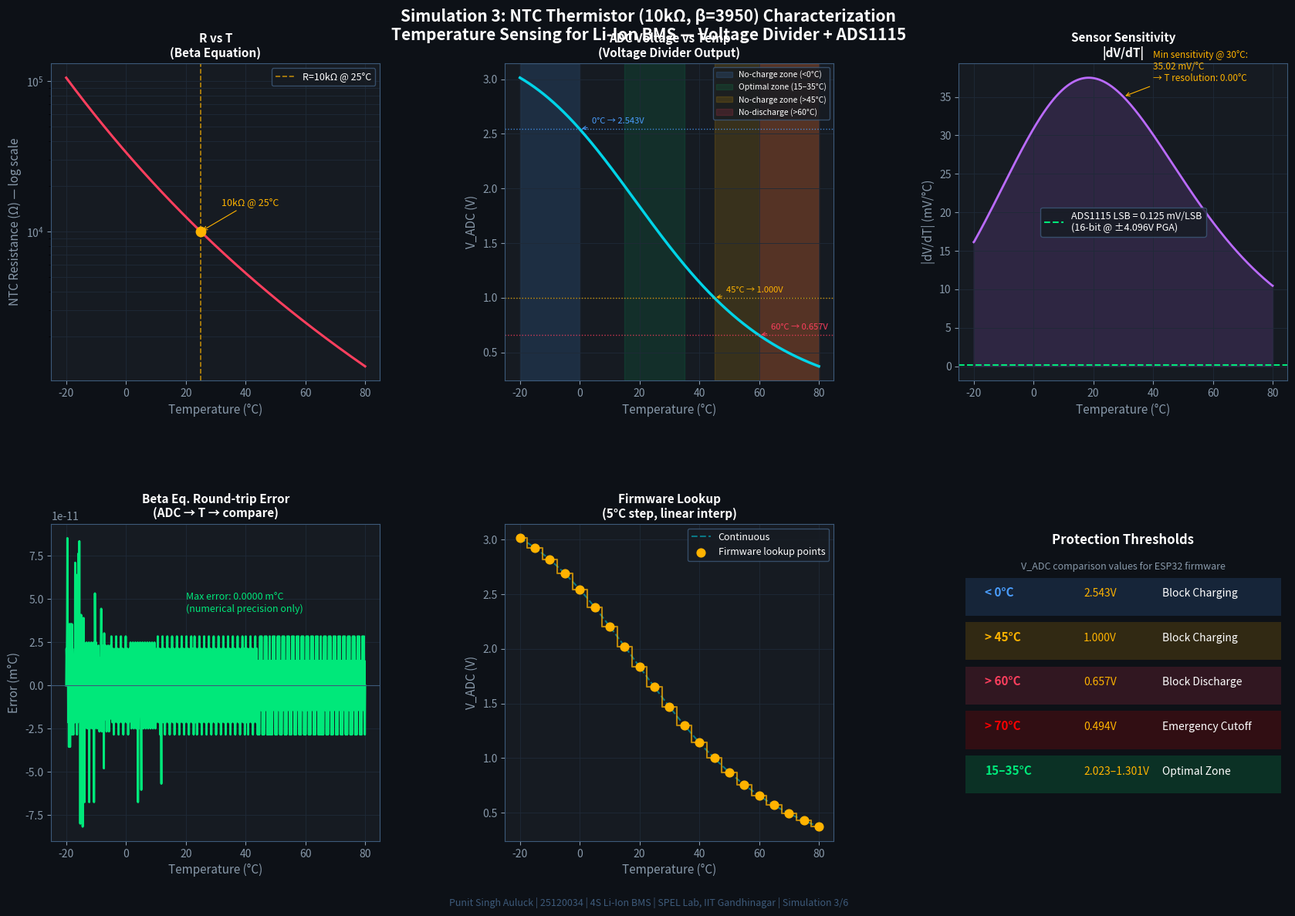

Python code for this plot:
"""
Simulation 3: NTC Thermistor — Beta Equation Characterization
4S Li-Ion BMS — Punit Singh Auluck | 25120034
SPEL Lab, IIT Gandhinagar

Run: python sim3_ntc_temperature.py
Output: sim3_ntc_temperature.png
"""

import numpy as np
import matplotlib.pyplot as plt
import matplotlib.gridspec as gridspec

# ── NTC Parameters ──
R0    = 10000.0     # Ohms at T0
T0    = 298.15      # K (25°C reference)
BETA  = 3950.0      # K — datasheet value
R_PULLUP = 10000.0  # Ohms — pullup resistor
VCC   = 3.3         # V — supply voltage
ADC_BITS = 16       # ADS1115
ADC_MAX  = 2**ADC_BITS - 1  # 65535

# ── Temperature range ──
T_celsius = np.linspace(-20, 80, 1000)
T_kelvin  = T_celsius + 273.15

# ── Beta equation: R_NTC(T) ──
R_ntc = R0 * np.exp(BETA * (1.0/T_kelvin - 1.0/T0))

# ── Voltage divider output: V_adc = VCC * R_NTC / (R_pullup + R_NTC) ──
V_adc = VCC * R_ntc / (R_PULLUP + R_ntc)

# ── ADC raw counts ──
# ADS1115 with PGA = ±4.096V, so LSB = 4.096/32768
PGA_RANGE = 4.096
adc_raw = (V_adc / PGA_RANGE) * 32768

# ── Inverse: ADC counts → Temperature (firmware algorithm) ──
def adc_to_temperature(adc_count):
    """Firmware function: convert ADS1115 reading to temperature in °C"""
    v = (adc_count / 32768.0) * PGA_RANGE
    r_ntc = R_PULLUP * v / (VCC - v)
    t_kelvin = 1.0 / (1.0/T0 + (1.0/BETA) * np.log(r_ntc / R0))
    return t_kelvin - 273.15

# Verify round-trip accuracy
T_recovered = adc_to_temperature(adc_raw)
error_celsius = T_recovered - T_celsius

# ── Sensitivity: dV/dT ──
dv_dt = np.gradient(V_adc, T_celsius)  # V/°C

# ── Protection thresholds ──
CHARGE_STOP_HIGH  = 45.0   # °C — stop charging above this
DISCHARGE_STOP    = 60.0   # °C — stop discharging above this
CHARGE_STOP_LOW   = 0.0    # °C — stop charging below this
OPTIMAL_LOW       = 15.0
OPTIMAL_HIGH      = 35.0

def temp_to_vadc(t):
    tk = t + 273.15
    r = R0 * np.exp(BETA * (1.0/tk - 1.0/T0))
    return VCC * r / (R_PULLUP + r)

# ── FIGURE ──
fig = plt.figure(figsize=(18, 12), facecolor='#0D1117')
fig.suptitle('Simulation 3: NTC Thermistor (10kΩ, β=3950) Characterization\nTemperature Sensing for Li-Ion BMS — Voltage Divider + ADS1115',
             fontsize=15, color='white', fontweight='bold', y=0.98)

gs = gridspec.GridSpec(2, 3, figure=fig, hspace=0.45, wspace=0.38,
                       left=0.07, right=0.96, top=0.92, bottom=0.08)

# ── Plot 1: R vs T ──
ax1 = fig.add_subplot(gs[0, 0])
ax1.set_facecolor('#161B22')
ax1.semilogy(T_celsius, R_ntc, color='#FF3F5E', linewidth=2.2)
ax1.axvline(25, color='#FFB300', linestyle='--', linewidth=1.2, alpha=0.7, label='R=10kΩ @ 25°C')
ax1.scatter([25], [10000], color='#FFB300', s=80, zorder=5)
ax1.annotate('10kΩ @ 25°C', xy=(25, 10000), xytext=(32, 15000),
             fontsize=9, color='#FFB300',
             arrowprops=dict(arrowstyle='->', color='#FFB300', lw=0.8))
ax1.set_xlabel('Temperature (°C)', color='#8899AA', fontsize=11)
ax1.set_ylabel('NTC Resistance (Ω) — log scale', color='#8899AA', fontsize=11)
ax1.set_title('R vs T\n(Beta Equation)', color='white', fontsize=11, fontweight='bold')
ax1.tick_params(colors='#8899AA')
for s in ax1.spines.values(): s.set_color('#3D5A7A')
ax1.grid(color='#1F2A38', linewidth=0.6, which='both')
ax1.legend(fontsize=9, facecolor='#161B22', edgecolor='#3D5A7A', labelcolor='white')

# ── Plot 2: V_adc vs T (what ADS1115 actually sees) ──
ax2 = fig.add_subplot(gs[0, 1])
ax2.set_facecolor('#161B22')

# Shade zones
ax2.axvspan(-20, CHARGE_STOP_LOW, alpha=0.15, color='#4A9EFF', label='No-charge zone (<0°C)')
ax2.axvspan(OPTIMAL_LOW, OPTIMAL_HIGH, alpha=0.10, color='#00E87A', label='Optimal zone (15–35°C)')
ax2.axvspan(CHARGE_STOP_HIGH, 80, alpha=0.15, color='#FFB300', label='No-charge zone (>45°C)')
ax2.axvspan(DISCHARGE_STOP, 80, alpha=0.15, color='#FF3F5E', label='No-discharge (>60°C)')

ax2.plot(T_celsius, V_adc, color='#00D4E8', linewidth=2.5)

# Mark protection threshold voltages
for t_thresh, label, col in [
    (CHARGE_STOP_LOW,   '0°C',  '#4A9EFF'),
    (CHARGE_STOP_HIGH,  '45°C', '#FFB300'),
    (DISCHARGE_STOP,    '60°C', '#FF3F5E'),
]:
    v_thresh = temp_to_vadc(t_thresh)
    ax2.axhline(v_thresh, color=col, linewidth=1.0, linestyle=':', alpha=0.8)
    ax2.annotate(f'{label} → {v_thresh:.3f}V', xy=(t_thresh, v_thresh),
                xytext=(t_thresh+4, v_thresh+0.05),
                fontsize=8, color=col,
                arrowprops=dict(arrowstyle='->', color=col, lw=0.7))

ax2.set_xlabel('Temperature (°C)', color='#8899AA', fontsize=11)
ax2.set_ylabel('V_ADC (V)', color='#8899AA', fontsize=11)
ax2.set_title('ADC Voltage vs Temp\n(Voltage Divider Output)', color='white', fontsize=11, fontweight='bold')
ax2.tick_params(colors='#8899AA')
for s in ax2.spines.values(): s.set_color('#3D5A7A')
ax2.grid(color='#1F2A38', linewidth=0.6)
ax2.legend(fontsize=7.5, facecolor='#161B22', edgecolor='#3D5A7A', labelcolor='white')

# ── Plot 3: Sensitivity dV/dT ──
ax3 = fig.add_subplot(gs[0, 2])
ax3.set_facecolor('#161B22')
ax3.plot(T_celsius, abs(dv_dt) * 1000, color='#BB6BFF', linewidth=2.0)  # mV/°C
ax3.fill_between(T_celsius, abs(dv_dt) * 1000, 0, alpha=0.15, color='#BB6BFF')

# ADS1115 resolution line
lsb_mv = (PGA_RANGE / 32768.0) * 1000
ax3.axhline(lsb_mv, color='#00E87A', linewidth=1.5, linestyle='--',
            label=f'ADS1115 LSB = {lsb_mv:.3f} mV/LSB\n(16-bit @ ±4.096V PGA)')
ax3.set_xlabel('Temperature (°C)', color='#8899AA', fontsize=11)
ax3.set_ylabel('|dV/dT| (mV/°C)', color='#8899AA', fontsize=11)
ax3.set_title('Sensor Sensitivity\n|dV/dT|', color='white', fontsize=11, fontweight='bold')
ax3.tick_params(colors='#8899AA')
for s in ax3.spines.values(): s.set_color('#3D5A7A')
ax3.grid(color='#1F2A38', linewidth=0.6)
ax3.legend(fontsize=9, facecolor='#161B22', edgecolor='#3D5A7A', labelcolor='white')

# Min sensitivity → max temperature error
min_sens = abs(dv_dt[500]) * 1000   # at ~30°C
temp_resolution = lsb_mv / min_sens
ax3.annotate(f'Min sensitivity @ 30°C:\n{min_sens:.2f} mV/°C\n→ T resolution: {temp_resolution:.2f}°C',
             xy=(30, min_sens), xytext=(40, min_sens + 2),
             fontsize=8.5, color='#FFB300',
             arrowprops=dict(arrowstyle='->', color='#FFB300', lw=0.8))

# ── Plot 4: Firmware round-trip accuracy ──
ax4 = fig.add_subplot(gs[1, 0])
ax4.set_facecolor('#161B22')
ax4.plot(T_celsius, error_celsius * 1000, color='#00E87A', linewidth=2.0)
ax4.fill_between(T_celsius, error_celsius * 1000, 0, alpha=0.15, color='#00E87A')
ax4.axhline(0, color='#3D5A7A', linewidth=0.8)
ax4.set_xlabel('Temperature (°C)', color='#8899AA', fontsize=11)
ax4.set_ylabel('Error (m°C)', color='#8899AA', fontsize=11)
ax4.set_title('Beta Eq. Round-trip Error\n(ADC → T → compare)', color='white', fontsize=11, fontweight='bold')
ax4.tick_params(colors='#8899AA')
for s in ax4.spines.values(): s.set_color('#3D5A7A')
ax4.grid(color='#1F2A38', linewidth=0.6)
ax4.annotate(f'Max error: {max(abs(error_celsius*1000)):.4f} m°C\n(numerical precision only)',
             xy=(0, 0), xytext=(20, max(abs(error_celsius*1000))*0.5),
             fontsize=9, color='#00E87A')

# ── Plot 5: Lookup table used in firmware ──
ax5 = fig.add_subplot(gs[1, 1])
ax5.set_facecolor('#161B22')

fw_temps = np.arange(-20, 85, 5)
fw_vadc  = np.array([temp_to_vadc(t) for t in fw_temps])

ax5.plot(T_celsius, V_adc, color='#00D4E8', linewidth=1.5, alpha=0.5, linestyle='--', label='Continuous')
ax5.scatter(fw_temps, fw_vadc, color='#FFB300', s=60, zorder=5, label='Firmware lookup points')
ax5.step(fw_temps, fw_vadc, color='#FFB300', linewidth=1.5, where='mid', alpha=0.7)

ax5.set_xlabel('Temperature (°C)', color='#8899AA', fontsize=11)
ax5.set_ylabel('V_ADC (V)', color='#8899AA', fontsize=11)
ax5.set_title('Firmware Lookup\n(5°C step, linear interp)', color='white', fontsize=11, fontweight='bold')
ax5.tick_params(colors='#8899AA')
for s in ax5.spines.values(): s.set_color('#3D5A7A')
ax5.grid(color='#1F2A38', linewidth=0.6)
ax5.legend(fontsize=9, facecolor='#161B22', edgecolor='#3D5A7A', labelcolor='white')

# ── Plot 6: Protection threshold summary ──
ax6 = fig.add_subplot(gs[1, 2])
ax6.set_facecolor('#161B22')
ax6.axis('off')

thresholds = [
    ('< 0°C',    f'{temp_to_vadc(0):.3f}V',   'Block Charging',       '#4A9EFF'),
    ('> 45°C',   f'{temp_to_vadc(45):.3f}V',  'Block Charging',       '#FFB300'),
    ('> 60°C',   f'{temp_to_vadc(60):.3f}V',  'Block Discharge',      '#FF3F5E'),
    ('> 70°C',   f'{temp_to_vadc(70):.3f}V',  'Emergency Cutoff',     '#FF0000'),
    ('15–35°C',  f'{temp_to_vadc(15):.3f}–{temp_to_vadc(35):.3f}V', 'Optimal Zone', '#00E87A'),
]

ax6.text(0.5, 0.97, 'Protection Thresholds', ha='center', va='top',
         fontsize=12, color='white', fontweight='bold', transform=ax6.transAxes)
ax6.text(0.5, 0.88, 'V_ADC comparison values for ESP32 firmware',
         ha='center', va='top', fontsize=9, color='#8899AA', transform=ax6.transAxes)

for i, (temp, vadc, action, col) in enumerate(thresholds):
    y = 0.75 - i * 0.14
    ax6.add_patch(plt.Rectangle((0.02, y-0.04), 0.96, 0.12,
                                 facecolor=col, alpha=0.15, transform=ax6.transAxes))
    ax6.text(0.08, y+0.02, temp,   fontsize=11, color=col, fontweight='bold', transform=ax6.transAxes)
    ax6.text(0.38, y+0.02, vadc,   fontsize=10, color='#FFB300', transform=ax6.transAxes)
    ax6.text(0.62, y+0.02, action, fontsize=10, color='white', transform=ax6.transAxes)

fig.text(0.5, 0.01,
         'Punit Singh Auluck | 25120034 | 4S Li-Ion BMS | SPEL Lab, IIT Gandhinagar | Simulation 3/6',
         ha='center', fontsize=9, color='#3D5A7A', style='italic')

plt.savefig('sim3_ntc_temperature.png', dpi=180, bbox_inches='tight', facecolor='#0D1117')
print("Saved: sim3_ntc_temperature.png")
print(f"\n── NTC Threshold Voltages (for firmware comparison) ──")
for temp, vadc, action, _ in thresholds:
    print(f"  {temp:8s} → V_ADC = {vadc}  → {action}")
print(f"\n── Temperature Resolution ──")
print(f"  ADS1115 LSB       = {lsb_mv:.4f} mV")
print(f"  Sensitivity@25°C  = {abs(dv_dt[500])*1000:.3f} mV/°C")
print(f"  T resolution@25°C = {lsb_mv / (abs(dv_dt[500])*1000):.4f} °C")
